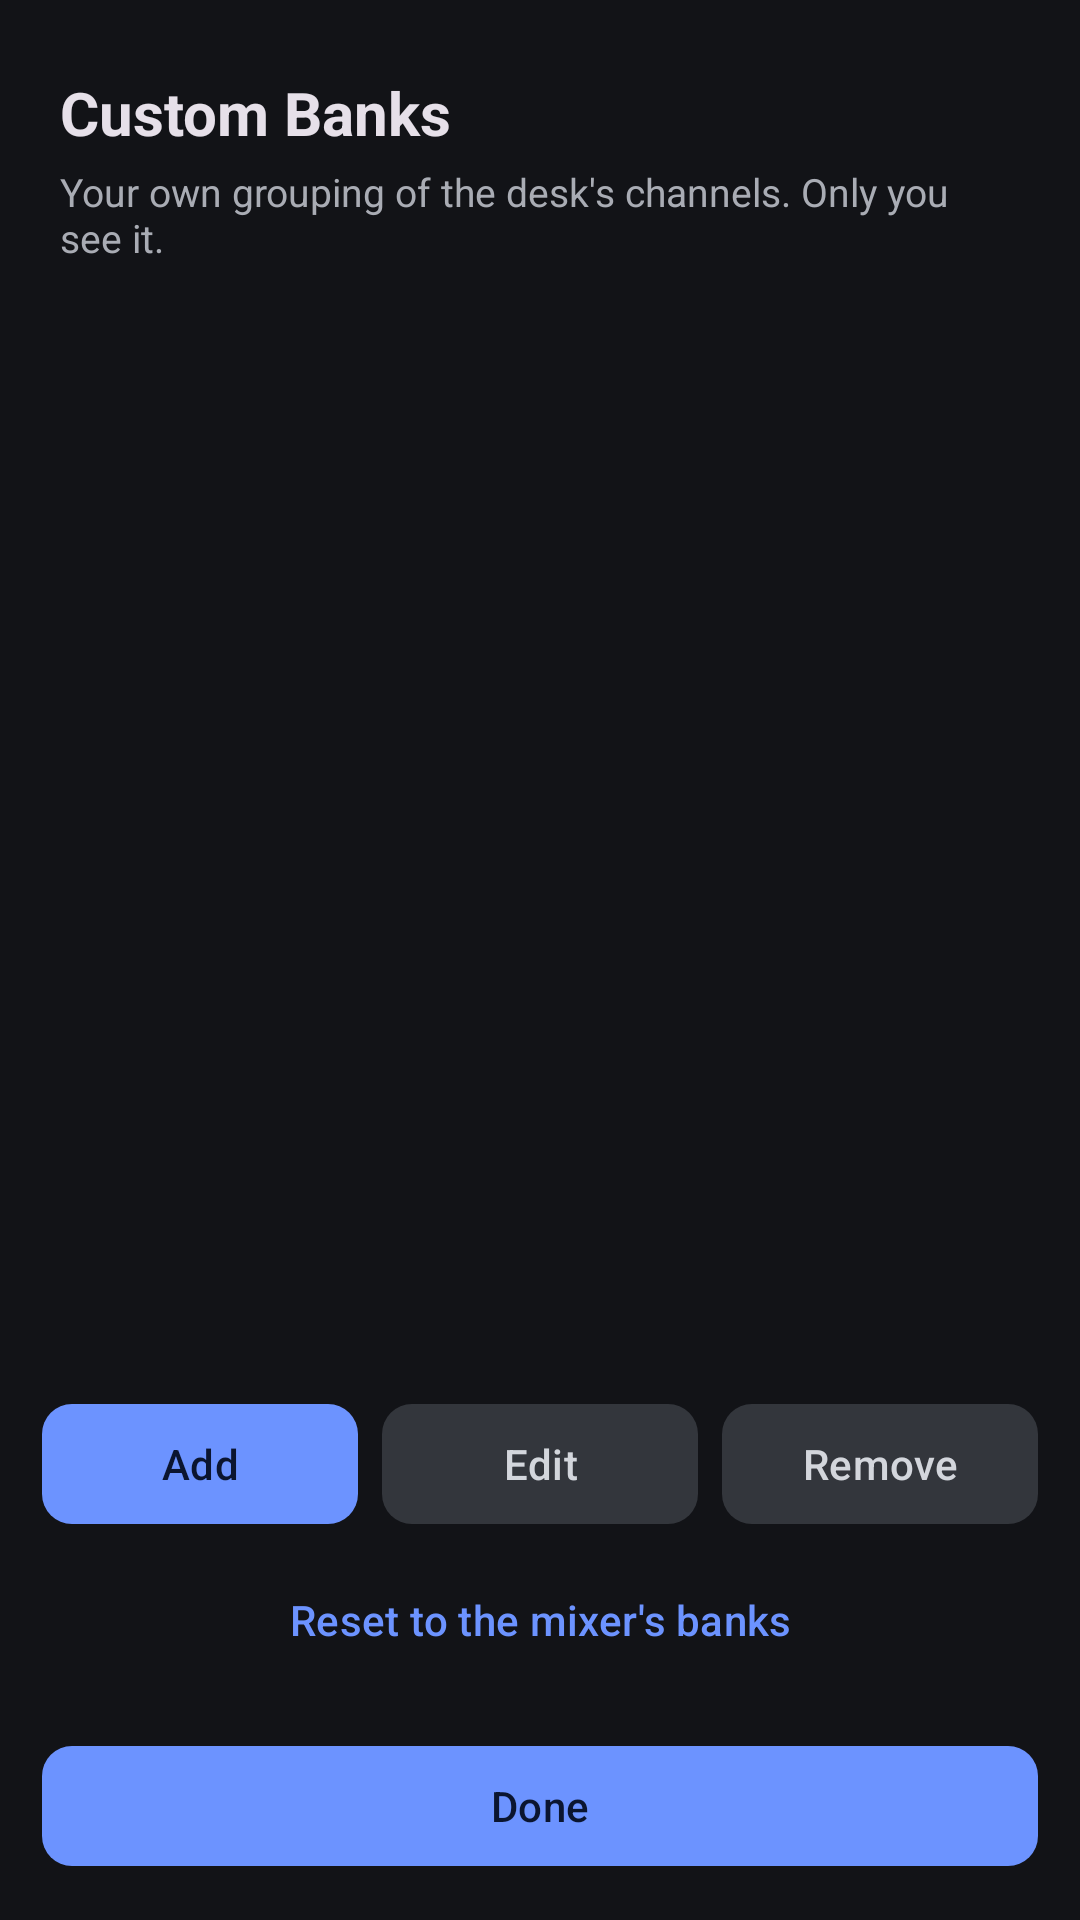

Reconstruct the res/layout file that produces this screen, plus the resources it refers to.
<!-- AndroidManifest.xml: application theme Theme.CLMix -->
<!-- res/layout/activity_custom_banks.xml -->
<?xml version="1.0" encoding="utf-8"?>
<FrameLayout xmlns:android="http://schemas.android.com/apk/res/android"
    xmlns:app="http://schemas.android.com/apk/res-auto"
    android:id="@+id/root"
    android:layout_width="match_parent"
    android:layout_height="match_parent"
    android:background="?android:attr/colorBackground">

    
    <LinearLayout
        android:id="@+id/browse_view"
        android:layout_width="match_parent"
        android:layout_height="match_parent"
        android:orientation="vertical">

        <TextView
            android:id="@+id/screen_title"
            android:layout_width="wrap_content"
            android:layout_height="wrap_content"
            android:text="Custom Banks"
            android:textSize="20sp"
            android:textStyle="bold"
            android:textColor="?attr/colorOnBackground"
            android:paddingHorizontal="20dp"
            android:paddingTop="24dp"
            android:paddingBottom="4dp" />

        <TextView
            android:layout_width="match_parent"
            android:layout_height="wrap_content"
            android:text="Your own grouping of the desk's channels. Only you see it."
            android:textSize="13sp"
            android:textColor="@color/on_surface_variant"
            android:paddingHorizontal="20dp"
            android:paddingBottom="12dp" />

        
        <ScrollView
            android:id="@+id/browse_scroll"
            android:layout_width="match_parent"
            android:layout_height="0dp"
            android:layout_weight="1"
            android:fillViewport="true">

            <LinearLayout
                android:layout_width="match_parent"
                android:layout_height="wrap_content"
                android:orientation="vertical"
                android:paddingBottom="12dp">

                <LinearLayout
                    android:id="@+id/bank_list"
                    android:layout_width="match_parent"
                    android:layout_height="wrap_content"
                    android:orientation="vertical"
                    android:paddingHorizontal="14dp" />

                <TextView
                    android:id="@+id/empty_label"
                    android:layout_width="match_parent"
                    android:layout_height="wrap_content"
                    android:text="No banks. Add one, or reset to the mixer's."
                    android:textSize="14sp"
                    android:textColor="@color/on_surface_variant"
                    android:paddingHorizontal="20dp"
                    android:paddingVertical="20dp"
                    android:visibility="gone" />

                <TextView
                    android:id="@+id/channels_header"
                    android:layout_width="match_parent"
                    android:layout_height="wrap_content"
                    android:textSize="13sp"
                    android:textStyle="bold"
                    android:textColor="@color/on_surface_variant"
                    android:paddingHorizontal="20dp"
                    android:paddingTop="16dp"
                    android:paddingBottom="6dp" />

                <LinearLayout
                    android:id="@+id/channel_summary"
                    android:layout_width="match_parent"
                    android:layout_height="wrap_content"
                    android:orientation="vertical"
                    android:paddingHorizontal="20dp" />

            </LinearLayout>

        </ScrollView>

        
        <LinearLayout
            android:layout_width="match_parent"
            android:layout_height="wrap_content"
            android:orientation="horizontal"
            android:paddingHorizontal="14dp">

            <com.google.android.material.button.MaterialButton
                android:id="@+id/add_button"
                android:layout_width="0dp"
                android:layout_height="wrap_content"
                android:layout_weight="1"
                android:layout_marginEnd="4dp"
                android:text="Add"
                app:cornerRadius="10dp" />

            <com.google.android.material.button.MaterialButton
                android:id="@+id/edit_button"
                style="@style/Widget.Material3.Button.TonalButton"
                android:layout_width="0dp"
                android:layout_height="wrap_content"
                android:layout_weight="1"
                android:layout_marginHorizontal="4dp"
                android:text="Edit"
                app:cornerRadius="10dp"
                app:backgroundTint="@color/mute_inactive"
                android:textColor="@color/on_mute_inactive" />

            <com.google.android.material.button.MaterialButton
                android:id="@+id/remove_button"
                style="@style/Widget.Material3.Button.TonalButton"
                android:layout_width="0dp"
                android:layout_height="wrap_content"
                android:layout_weight="1"
                android:layout_marginStart="4dp"
                android:text="Remove"
                app:cornerRadius="10dp"
                app:backgroundTint="@color/mute_inactive"
                android:textColor="@color/on_mute_inactive" />

        </LinearLayout>

        
        <com.google.android.material.button.MaterialButton
            android:id="@+id/reset_button"
            style="@style/Widget.Material3.Button.TextButton"
            android:layout_width="match_parent"
            android:layout_height="wrap_content"
            android:layout_marginHorizontal="14dp"
            android:layout_marginTop="4dp"
            android:text="Reset to the mixer's banks" />

        <com.google.android.material.button.MaterialButton
            android:id="@+id/done_button"
            android:layout_width="match_parent"
            android:layout_height="wrap_content"
            android:layout_margin="14dp"
            android:text="Done"
            app:cornerRadius="10dp" />

    </LinearLayout>

    
    <LinearLayout
        android:id="@+id/edit_view"
        android:layout_width="match_parent"
        android:layout_height="match_parent"
        android:orientation="vertical"
        android:visibility="gone">

        <TextView
            android:id="@+id/edit_title"
            android:layout_width="wrap_content"
            android:layout_height="wrap_content"
            android:text="Edit bank"
            android:textSize="20sp"
            android:textStyle="bold"
            android:textColor="?attr/colorOnBackground"
            android:paddingHorizontal="20dp"
            android:paddingTop="24dp"
            android:paddingBottom="8dp" />

        
        <com.google.android.material.textfield.TextInputLayout
            style="@style/Widget.Material3.TextInputLayout.OutlinedBox"
            android:layout_width="match_parent"
            android:layout_height="wrap_content"
            android:layout_marginHorizontal="14dp"
            android:hint="Bank name">

            <com.google.android.material.textfield.TextInputEditText
                android:id="@+id/edit_name"
                android:layout_width="match_parent"
                android:layout_height="wrap_content"
                android:maxLength="32"
                android:inputType="textCapWords" />

        </com.google.android.material.textfield.TextInputLayout>

        <TextView
            android:id="@+id/edit_count"
            android:layout_width="match_parent"
            android:layout_height="wrap_content"
            android:textSize="13sp"
            android:textColor="@color/on_surface_variant"
            android:paddingHorizontal="20dp"
            android:paddingTop="10dp"
            android:paddingBottom="4dp" />

        <ScrollView
            android:layout_width="match_parent"
            android:layout_height="0dp"
            android:layout_weight="1">

            <LinearLayout
                android:id="@+id/edit_channel_list"
                android:layout_width="match_parent"
                android:layout_height="wrap_content"
                android:orientation="vertical"
                android:paddingHorizontal="14dp"
                android:paddingBottom="12dp" />

        </ScrollView>

        <LinearLayout
            android:layout_width="match_parent"
            android:layout_height="wrap_content"
            android:orientation="horizontal"
            android:layout_margin="14dp">

            <com.google.android.material.button.MaterialButton
                android:id="@+id/cancel_edit_button"
                style="@style/Widget.Material3.Button.TonalButton"
                android:layout_width="0dp"
                android:layout_height="wrap_content"
                android:layout_weight="1"
                android:layout_marginEnd="6dp"
                android:text="Cancel"
                app:cornerRadius="10dp"
                app:backgroundTint="@color/mute_inactive"
                android:textColor="@color/on_mute_inactive" />

            <com.google.android.material.button.MaterialButton
                android:id="@+id/save_edit_button"
                android:layout_width="0dp"
                android:layout_height="wrap_content"
                android:layout_weight="1"
                android:layout_marginStart="6dp"
                android:text="Save"
                app:cornerRadius="10dp" />

        </LinearLayout>

    </LinearLayout>

</FrameLayout>
<!-- resources referenced by this layout -->
<resources>
  <color name="mute_inactive">#33363C</color>
  <color name="on_mute_inactive">#D3D6DC</color>
  <color name="on_surface_variant">#A9ACB4</color>
  <style name="Theme.CLMix" parent="Theme.Material3.Dark.NoActionBar">
          <item name="colorPrimary">@color/primary</item>
          <item name="colorOnPrimary">@color/on_primary</item>
          <item name="colorSecondary">@color/secondary</item>
          <item name="colorOnSecondary">@color/on_secondary</item>
          <item name="android:colorBackground">@color/background</item>
          <item name="colorSurface">@color/surface</item>
          <item name="colorOnSurface">@color/on_surface</item>
          <item name="colorSurfaceVariant">@color/surface_variant</item>
          <item name="colorOnSurfaceVariant">@color/on_surface_variant</item>
          <item name="colorError">@color/mute_active</item>
      </style>
  <color name="primary">#6C93FF</color>
  <color name="on_primary">#0B1530</color>
  <color name="secondary">#3FCF8E</color>
  <color name="on_secondary">#052A18</color>
  <color name="background">#121317</color>
  <color name="surface">#1B1D22</color>
  <color name="on_surface">#ECEDF0</color>
  <color name="surface_variant">#25272E</color>
  <color name="mute_active">#FF6B62</color>
</resources>
